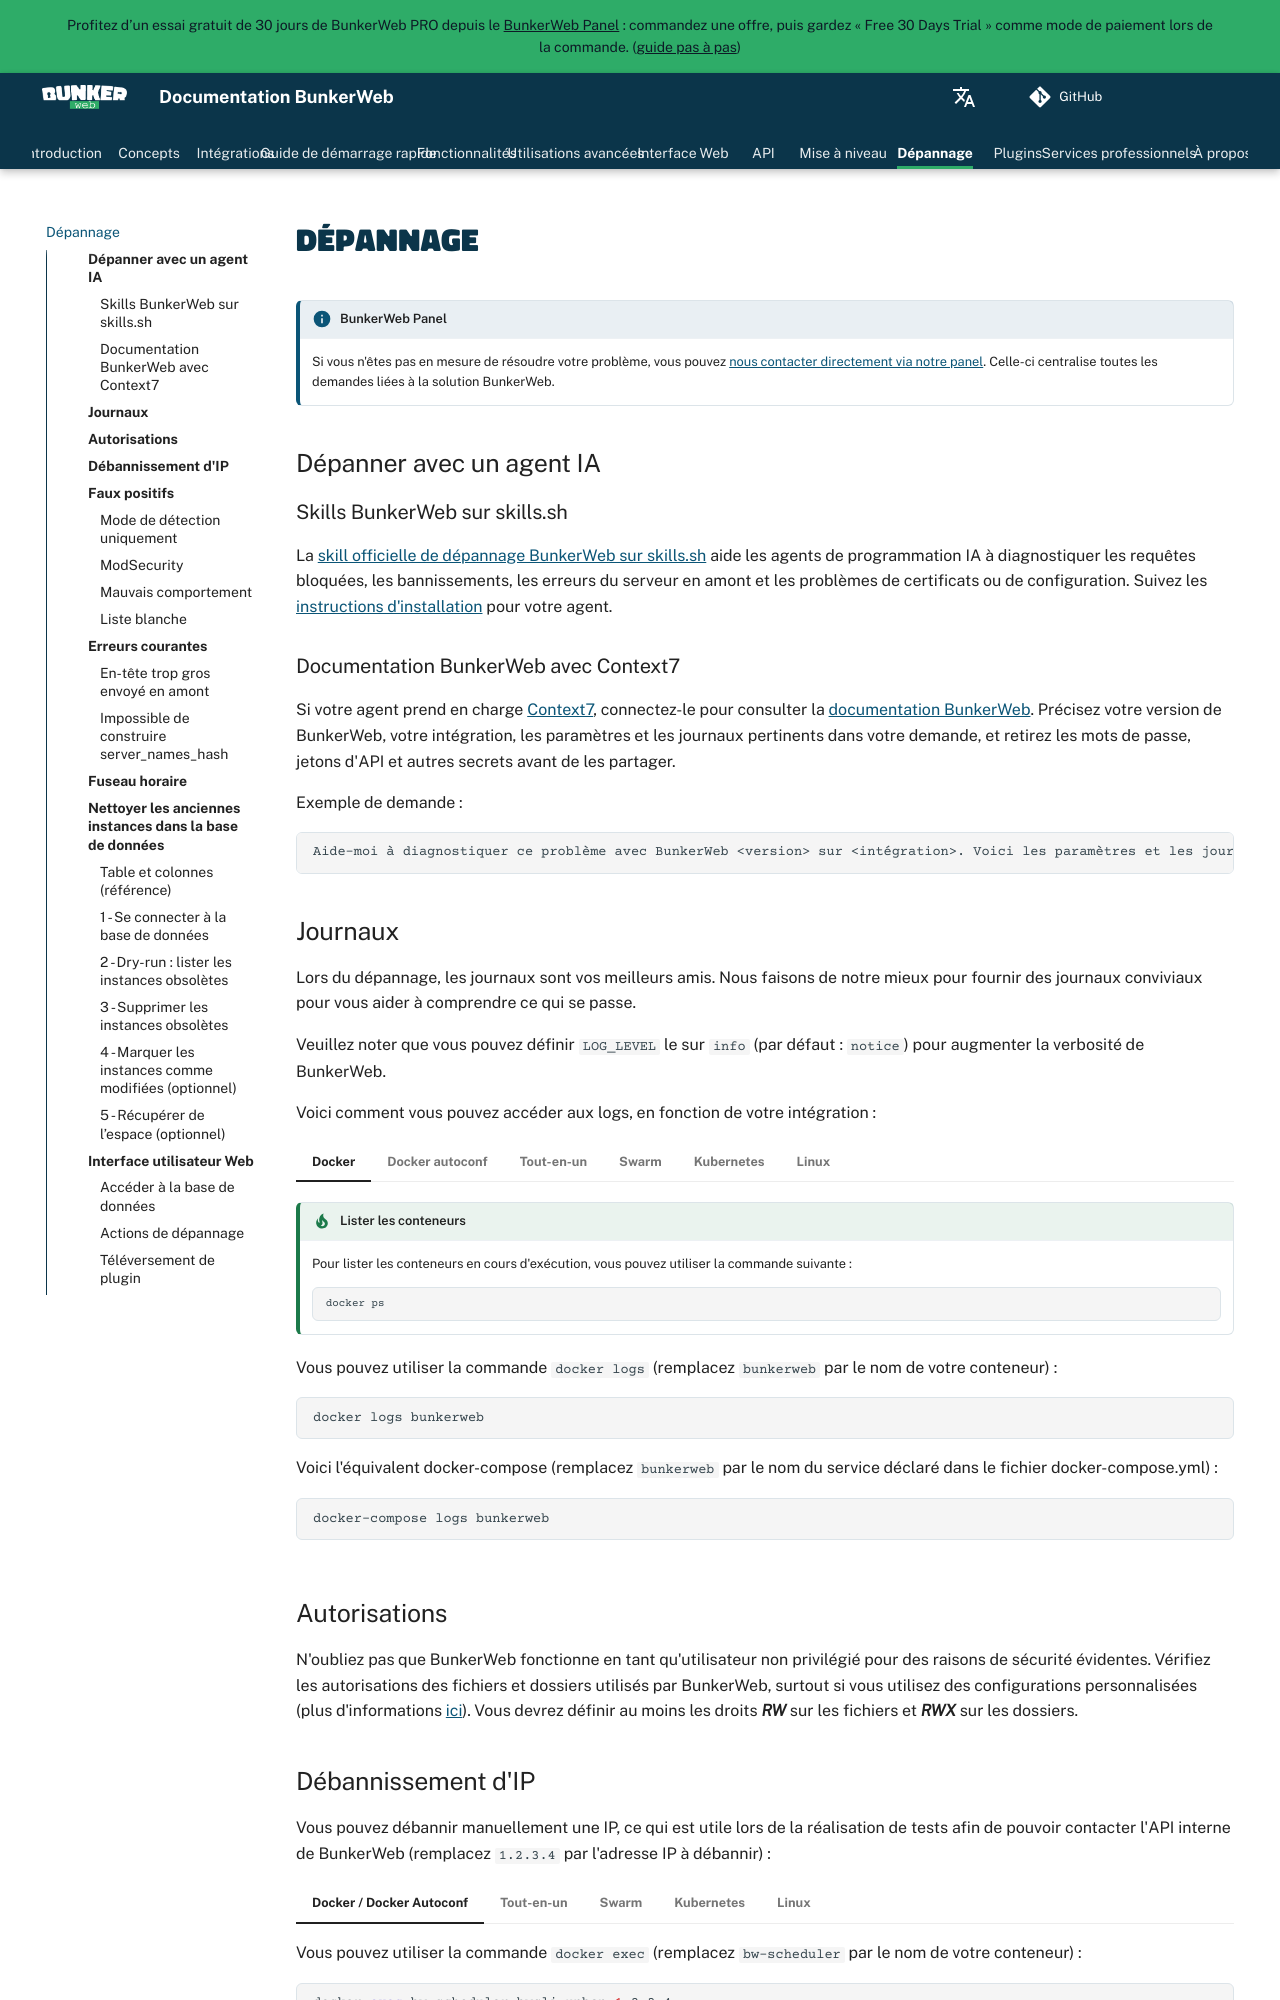

repository: bunkerity/bunkerweb · page: 1.6.18~rc4/fr/troubleshooting/index.html · generator: mkdocs

# Dépannage

!!! info "BunkerWeb Panel"
    Si vous n'êtes pas en mesure de résoudre votre problème, vous pouvez [nous contacter directement via notre panel](https://panel.bunkerweb.io/?language=french&utm_campaign=self&utm_source=doc). Celle-ci centralise toutes les demandes liées à la solution BunkerWeb.

## Dépanner avec un agent IA

### Skills BunkerWeb sur skills.sh

La [skill officielle de dépannage BunkerWeb sur skills.sh](https://skills.sh/bunkerity/bunkerweb-skills/bunkerweb-troubleshooting) aide les agents de programmation IA à diagnostiquer les requêtes bloquées, les bannissements, les erreurs du serveur en amont et les problèmes de certificats ou de configuration. Suivez les [instructions d'installation](https://github.com/bunkerity/bunkerweb-skills#installation) pour votre agent.

### Documentation BunkerWeb avec Context7

Si votre agent prend en charge [Context7](https://context7.com/docs), connectez-le pour consulter la [documentation BunkerWeb](https://context7.com/bunkerity/bunkerweb). Précisez votre version de BunkerWeb, votre intégration, les paramètres et les journaux pertinents dans votre demande, et retirez les mots de passe, jetons d'API et autres secrets avant de les partager.

Exemple de demande :

```text
Aide-moi à diagnostiquer ce problème avec BunkerWeb <version> sur <intégration>. Voici les paramètres et les journaux pertinents, sans secrets : <détails>. use context7
```

## Journaux

Lors du dépannage, les journaux sont vos meilleurs amis. Nous faisons de notre mieux pour fournir des journaux conviviaux pour vous aider à comprendre ce qui se passe.

Veuillez noter que vous pouvez définir `LOG_LEVEL` le sur `info` (par défaut : `notice`) pour augmenter la verbosité de BunkerWeb.

Voici comment vous pouvez accéder aux logs, en fonction de votre intégration :

=== "Docker"

    !!! tip "Lister les conteneurs"
        Pour lister les conteneurs en cours d'exécution, vous pouvez utiliser la commande suivante :
        ```shell
        docker ps
        ```

    Vous pouvez utiliser la commande `docker logs` (remplacez `bunkerweb` par le nom de votre conteneur) :
    ```shell
    docker logs bunkerweb
    ```

    Voici l'équivalent docker-compose (remplacez `bunkerweb` par le nom du service déclaré dans le fichier docker-compose.yml) :
    ```shell
    docker-compose logs bunkerweb
    ```

=== "Docker autoconf"

    !!! tip "Lister les conteneurs"
        Pour lister les conteneurs en cours d'exécution, vous pouvez utiliser la commande suivante :
        ```shell
        docker ps
        ```

    Vous pouvez utiliser la commande `docker logs` (remplacez `bunkerweb` et `bw-autoconf` par le nom de vos conteneurs) :
    ```shell
    docker logs bunkerweb
    docker logs bw-autoconf
    ```

    Voici l'équivalent docker-compose (remplacez `bunkerweb` et `bw-autoconf` par le nom des services déclarés dans le fichier docker-compose.yml) :
    ```shell
    docker-compose logs bunkerweb
    docker-compose logs bw-autoconf
    ```

=== "Tout-en-un"

    !!! tip "Nom du conteneur"
        Le nom de conteneur par défaut pour l'image All-in-one est `bunkerweb-aio`. Si vous avez utilisé un nom différent, ajustez la commande en conséquence.

    Vous pouvez utiliser la commande `docker logs` :
    ```shell
    docker logs bunkerweb-aio
    ```

=== "Swarm"

    !!! warning "Obsolète"
        L'intégration Swarm est obsolète et sera supprimée dans une future version. Veuillez envisager d'utiliser l'[intégration Kubernetes](integrations.md#kubernetes) à la place.

        **Plus d'informations sont disponibles dans la [documentation de l'intégration Swarm](integrations.md#swarm).**

    !!! tip "Lister les services"
        Pour lister les services, vous pouvez utiliser la commande suivante :
        ```shell
        docker service ls
        ```

    Vous pouvez utiliser la commande `docker service logs` (remplacez `bunkerweb` et `bw-autoconf` par le nom de vos services) :
    ```shell
    docker service logs bunkerweb
    docker service logs bw-autoconf
    ```

=== "Kubernetes"

    !!! tip "Lister les pods"
        Pour lister les pods, vous pouvez utiliser la commande suivante :
        ```shell
        kubectl get pods
        ```

    Vous pouvez utiliser la commande `kubectl logs` (remplacez `bunkerweb` et `bunkerweb-controler` par le nom de vos pods) :
        ```shell
        kubectl logs bunkerweb
        kubectl logs bunkerweb-controler
        ```

=== "Linux"

    Pour les erreurs liées aux services BunkerWeb (par exemple, ne démarre pas), vous pouvez utiliser `journalctl` :
    ```shell
    journalctl -u bunkerweb --no-pager
    ```

    Les journaux courants sont situés dans le répertoire `/var/log/bunkerweb` :
    ```shell
    cat /var/log/bunkerweb/error.log
    cat /var/log/bunkerweb/access.log
    ```

## Autorisations

N'oubliez pas que BunkerWeb fonctionne en tant qu'utilisateur non privilégié pour des raisons de sécurité évidentes. Vérifiez les autorisations des fichiers et dossiers utilisés par BunkerWeb, surtout si vous utilisez des configurations personnalisées (plus d'informations [ici](advanced.md#custom-configurations)). Vous devrez définir au moins les droits **_RW_** sur les fichiers et **_RWX_** sur les dossiers.
